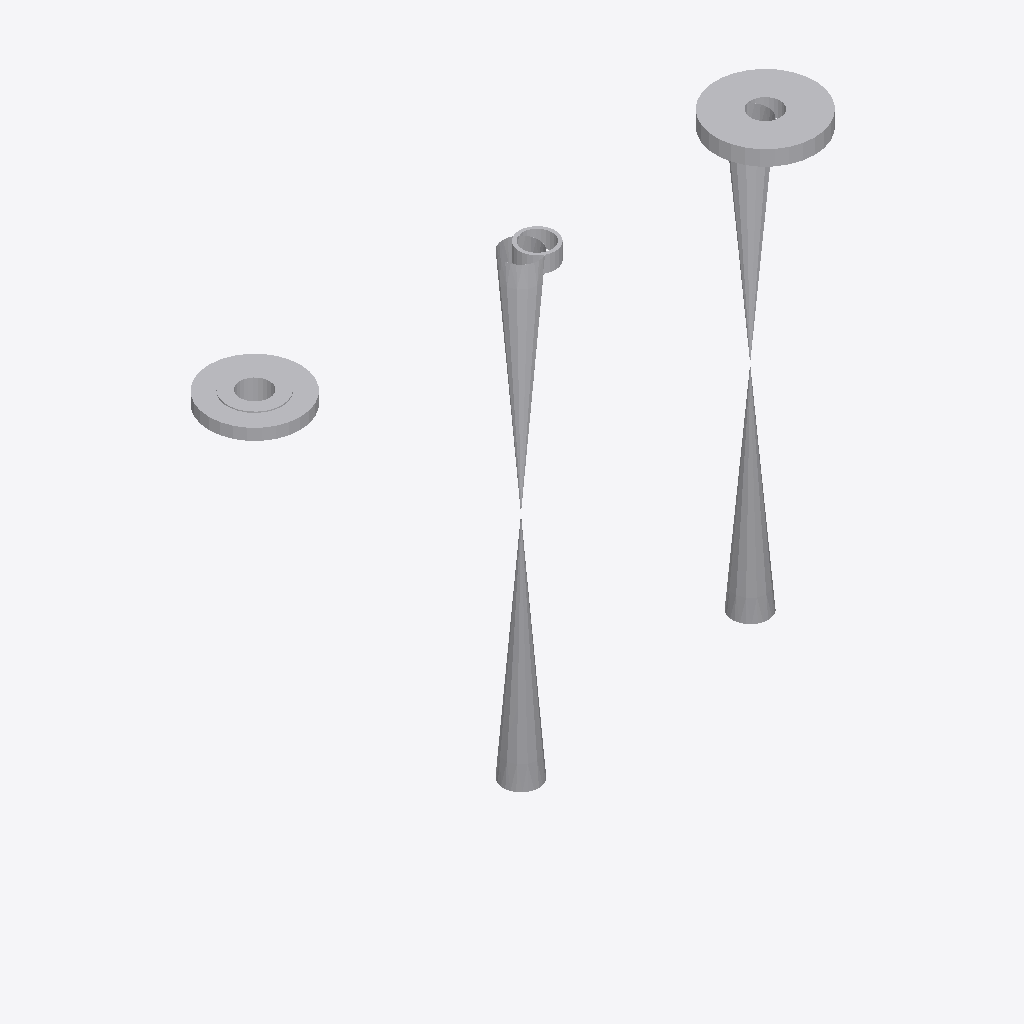
Isometric view of an IFC building model (IFC-SPF (STEP), schema IFC2X3, length unit millimetre), seen from the south-west, elements coloured by IFC class: 6 other elements (light grey).
Extent 1.0 m × 0.2 m × 0.8 m (x, y, z). Elements (6): 6 IfcProxy.

HEADER;
FILE_DESCRIPTION(('ViewDefinition [CoordinationView]'),'2;1');
FILE_NAME('/home/giovanni/IdeaProjects/ifc/ifc-out/sk/05DR1300011202AV.ifc','2020-09-25T14:57:46',(''),('Antea'),'IFC.JAVA 0.0.1-SNAPSHOT','Antea IFC Export 0.0.1-SNAPSHOT','');
FILE_SCHEMA(('IFC2X3'));
ENDSEC;
DATA;
#15=IFCPROJECT('0Bxdo54TjAY93HyepMdYsA',#6,'05-DR-130-0-011-2"-02A-V',$,$,$,$,(#9),#14);
#16=IFCSITE('3XP64nYNP4RAbApPnohd9f',#6,$,$,$,$,$,$,.COMPLEX.,$,$,$,$,$);
#122=IFCPROXY('3sprRgRjz9OQh1dGV5R5EH',#6,'Valve','{?  "CATEGORY" : "TUBVALVOLE",?  "ADESCR" : "VL5292396",?  "IACCESSO" : "0-Sconoscuito",?  "NDIAMETRO" : 60.33,?  "ITIPO_VALVOLA" : "1-VALVE_STD",?  "ITIPO_COLL" : "0-COLL_FLANGIATO",?  "IOVOLANTINO" ',$,#101,#121,.PRODUCT.,$);
#87=IFCPROXY('1nai0H92X31f6KyhT5DxmT',#6,'Valve','{?  "CATEGORY" : "TUBVALVOLE",?  "ADESCR" : "VL5292398",?  "IACCESSO" : "0-Sconoscuito",?  "NDIAMETRO" : 60.33,?  "ITIPO_VALVOLA" : "1-VALVE_STD",?  "ITIPO_COLL" : "0-COLL_FLANGIATO",?  "IOVOLANTINO" ',$,#64,#86,.PRODUCT.,$);
#33=IFCPROXY('1Nbovi1IL3gOYGEK6TjQ8l',#6,'Nozzle','{?  "CATEGORY" : "TUBFLANGE",?  "ADESCR" : "FL5293165",?  "NCOR_ALLOW" : 3,?  "NDIAMETRO" : 60.33,?  "ITIPO_TENUTA" : "0-TFG_NONE",?  "ASCHEDULE" : "80",?  "ACLASS" : "600",?  "ITIPO_STD" : "0-ANSI",?',$,#21,#32,.PRODUCT.,$);
#45=IFCPROXY('2NDcmu7tnFLP3mXQ7qxYe2',#6,'Nozzle','{?  "CATEGORY" : "TUBFLANGE",?  "ADESCR" : "FL5292395",?  "NCOR_ALLOW" : 3,?  "NDIAMETRO" : 60.33,?  "ITIPO_TENUTA" : "0-TFG_NONE",?  "ASCHEDULE" : "80",?  "ACLASS" : "150",?  "ITIPO_STD" : "0-ANSI",?',$,#36,#44,.PRODUCT.,$);
#98=IFCPROXY('1EbROMZlvELhILOpcpQnFS',#6,'Shell','{?  "CATEGORY" : "TUBTUBI",?  "ADESCR" : "TB5292397",?  "NCOR_ALLOW" : 3,?  "NDIAMETRO" : 60.33,?  "ASCHEDULE" : "80",?  "ITIPO_STD" : "0-ANSI",?  "ITIPO_FAMSPEC" : "",?  "AGRUPPO_SCH" : "02A",?  "NSP',$,#90,#97,.PRODUCT.,$);
#61=IFCPROXY('0ptvDmp1X0fPUwB89bj$nf',#6,'Shell','{?  "CATEGORY" : "TUBTUBI",?  "ADESCR" : "Derivazione",?  "NCOR_ALLOW" : 3,?  "NDIAMETRO" : 60.33,?  "ASCHEDULE" : "80",?  "ITIPO_STD" : "0-ANSI",?  "ITIPO_FAMSPEC" : "",?  "AGRUPPO_SCH" : "02A",?  "N',$,#47,#60,.PRODUCT.,$);
ENDSEC;
